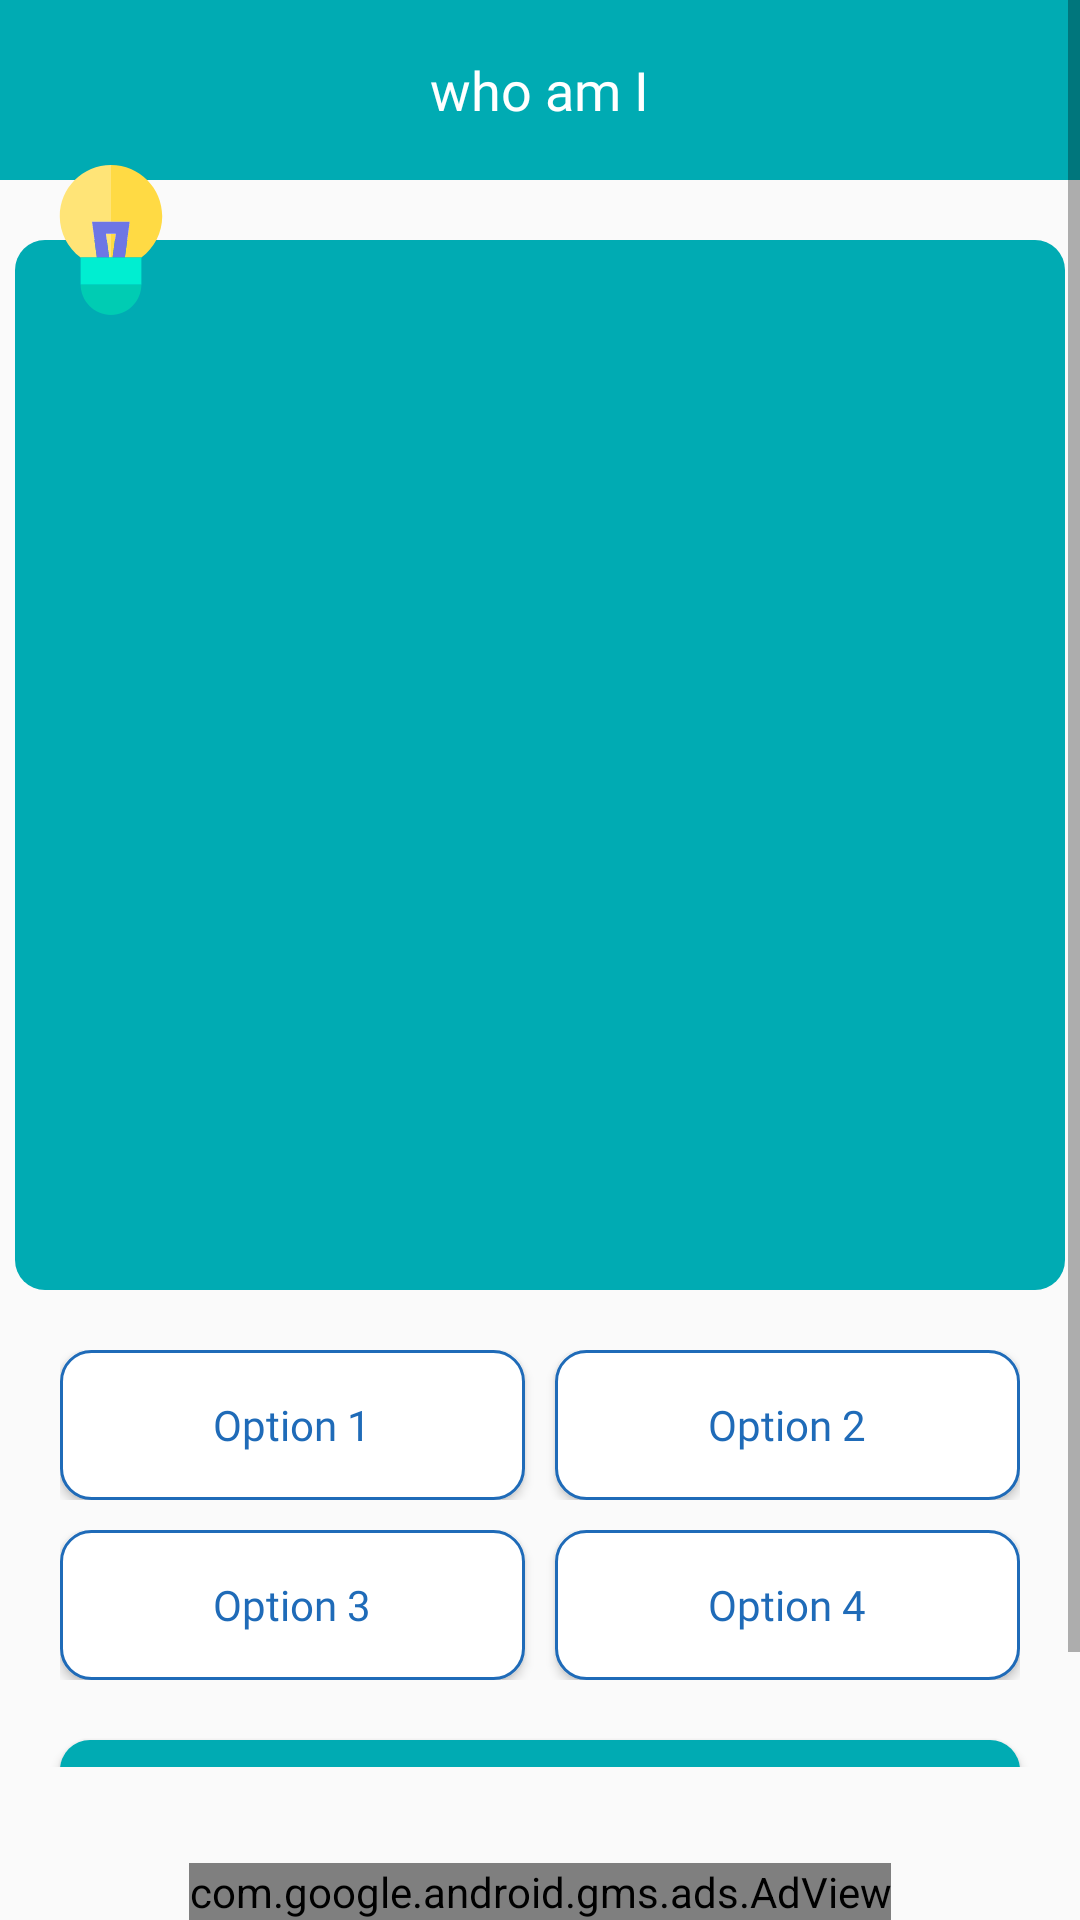

Android layout source for this screen:
<!-- AndroidManifest.xml: application theme Theme.GuessTheAnimePlace -->
<!-- res/layout/activity_question.xml -->
<?xml version="1.0" encoding="utf-8"?>
<RelativeLayout xmlns:android="http://schemas.android.com/apk/res/android"
    xmlns:app="http://schemas.android.com/apk/res-auto"
    xmlns:tools="http://schemas.android.com/tools"
    android:layout_width="match_parent"
    android:layout_height="match_parent"
    android:orientation="vertical"
    tools:context=".QuestionActivity">



    <ScrollView
        android:id="@+id/scrol"
        android:layout_width="match_parent"
        android:layout_height="wrap_content"
        android:layout_above="@+id/adView"
        android:layout_alignParentStart="true"
        android:layout_alignParentTop="true"
        android:layout_alignParentEnd="true"
        android:layout_marginStart="0dp"
        android:layout_marginTop="0dp"
        android:layout_marginEnd="0dp"
        android:layout_marginBottom="32dp">



        <RelativeLayout
            android:layout_width="match_parent"
            android:layout_height="match_parent">


            <RelativeLayout
                android:id="@+id/toolbar"
                android:layout_width="match_parent"
                android:layout_height="60dp"
                android:background="@color/green">

                <ImageView
                    android:id="@+id/backBtn"
                    android:layout_width="20dp"
                    android:layout_height="20dp"
                    android:layout_centerVertical="true"
                    android:layout_marginStart="15dp"
                    android:background="@color/green"
                    android:rotation="180"
                    android:src="@drawable/arrow" />

                <TextView
                    android:id="@+id/topicName"
                    android:layout_width="wrap_content"
                    android:layout_height="wrap_content"
                    android:layout_centerInParent="true"
                    android:background="@color/green"
                    android:fontFamily="@font/cairobold"
                    android:text="@string/who_am_i"
                    android:textColor="@color/white"
                    android:textSize="18sp" />
            </RelativeLayout>



            <ImageView
                android:id="@+id/question"
                android:layout_width="350dp"
                android:layout_height="350dp"
                android:layout_below="@id/toolbar"
                android:layout_centerHorizontal="true"
                android:layout_marginTop="20dp"
                android:background="@drawable/round_back_light_yellow10"
                android:fontFamily="@font/cairobold"
                android:gravity="center"
                android:minHeight="100dp"
                android:padding="20dp"
                android:text="questions here"
                android:textColor="@color/black"
                android:textSize="16sp" />

            <ImageView
                android:layout_width="50dp"
                android:layout_height="50dp"
                android:id="@+id/btn_hint"
                android:src="@drawable/hint2"
                android:layout_alignParentStart="true"
                android:layout_alignParentTop="true"
                android:layout_marginStart="12dp"
                android:layout_marginTop="55dp"
                />
            <ProgressBar
                android:layout_width="wrap_content"
                android:layout_height="wrap_content"
                android:layout_centerInParent="true"
                android:id="@+id/progressbar"
                android:visibility="invisible"

                />

            <LinearLayout
                android:id="@+id/optionsLayout1"
                android:layout_width="match_parent"
                android:layout_height="wrap_content"
                android:layout_below="@+id/question"
                android:layout_marginStart="20dp"
                android:layout_marginTop="20dp"
                android:layout_marginEnd="20dp"
                android:orientation="horizontal">

                <androidx.appcompat.widget.AppCompatButton
                    android:id="@+id/option1"
                    android:layout_width="0dp"
                    android:layout_height="50dp"
                    android:layout_weight="1"
                    android:background="@drawable/round_back_white_stroke2_10"
                    android:fontFamily="@font/cairobold"
                    android:text="Option 1"
                    android:textAllCaps="false"
                    android:textColor="#1f6bb8" />

                <androidx.appcompat.widget.AppCompatButton
                    android:id="@+id/option2"
                    android:layout_width="0dp"
                    android:layout_height="50dp"
                    android:layout_marginStart="10dp"
                    android:layout_weight="1"
                    android:background="@drawable/round_back_white_stroke2_10"
                    android:fontFamily="@font/cairobold"
                    android:text="Option 2"
                    android:textAllCaps="false"
                    android:textColor="#1f6bb8" />
            </LinearLayout>

            <LinearLayout
                android:id="@+id/optionsLayout"
                android:layout_width="match_parent"
                android:layout_height="wrap_content"
                android:layout_below="@+id/optionsLayout1"
                android:layout_marginStart="20dp"
                android:layout_marginTop="10dp"
                android:layout_marginEnd="20dp"
                android:orientation="horizontal">

                <androidx.appcompat.widget.AppCompatButton
                    android:id="@+id/option3"
                    android:layout_width="0dp"
                    android:layout_height="50dp"
                    android:layout_weight="1"
                    android:background="@drawable/round_back_white_stroke2_10"
                    android:fontFamily="@font/cairobold"
                    android:text="Option 3"
                    android:textAllCaps="false"
                    android:textColor="#1f6bb8" />

                <androidx.appcompat.widget.AppCompatButton
                    android:id="@+id/option4"
                    android:layout_width="0dp"
                    android:layout_height="50dp"
                    android:layout_marginStart="10dp"
                    android:layout_weight="1"
                    android:background="@drawable/round_back_white_stroke2_10"
                    android:fontFamily="@font/cairobold"
                    android:text="Option 4"
                    android:textAllCaps="false"
                    android:textColor="#1f6bb8" />
            </LinearLayout>

            <androidx.appcompat.widget.AppCompatButton
                android:id="@+id/nextBtn"
                android:layout_width="match_parent"
                android:layout_height="50dp"
                android:layout_below="@+id/optionsLayout"
                android:layout_marginStart="20dp"
                android:layout_marginTop="20dp"
                android:layout_marginEnd="20dp"
                android:background="@drawable/round_back_green10"
                android:fontFamily="@font/cairobold"
                android:text="@string/next"
                android:textAllCaps="false"
                android:textColor="#ffffff" />


        </RelativeLayout>

    </ScrollView>

    <com.google.android.gms.ads.AdView
        android:id="@+id/adView"
        android:layout_width="wrap_content"
        android:layout_height="wrap_content"
        android:layout_alignParentBottom="true"
        android:layout_centerHorizontal="true"
        app:adSize="BANNER"
        app:adUnitId="ca-app-pub-5472884752867366/3675202965" />
</RelativeLayout>
<!-- resources referenced by this layout -->
<resources>
  <color name="black">#FF000000</color>
  <color name="green">#00ABB3</color>
  <color name="white">#FFFFFFFF</color>
  <!-- drawable hint2 (drawable) -->
  <vector xmlns:android="http://schemas.android.com/apk/res/android"
      android:width="495dp"
      android:height="495dp"
      android:viewportWidth="495"
      android:viewportHeight="495">
    <path
        android:pathData="M184.91,187.29H247.5V0C154.29,0 78.45,75.84 78.45,169.05c0,53.98 25.95,104.48 68.84,136.12h53.62L184.91,187.29z"
        android:fillColor="#FFE477"/>
    <path
        android:pathData="M230.71,227.29l10.57,77.89l6.22,0l0,-77.89z"
        android:fillColor="#FFE477"/>
    <path
        android:pathData="M247.5,227.29l0,77.89l5.34,0l10.57,-77.89z"
        android:fillColor="#FFDA44"/>
    <path
        android:pathData="M416.55,169.05C416.55,75.84 340.71,0 247.5,0v187.29h61.7l-16,117.89h54.51C390.6,273.53 416.55,223.04 416.55,169.05z"
        android:fillColor="#FFDA44"/>
    <path
        android:pathData="M200.91,305.17l40.37,0l-10.57,-77.89l32.7,0l-10.57,77.89l40.37,0l16,-117.89l-124.29,0z"
        android:fillColor="#6E76E5"/>
    <path
        android:pathData="M247.5,495c55.27,0 100.24,-44.97 100.24,-100.24H147.26C147.26,450.03 192.23,495 247.5,495z"
        android:fillColor="#00CCB3"/>
    <path
        android:pathData="M147.26,305.17h200.48v89.58h-200.48z"
        android:fillColor="#00EED1"/>
  </vector>
  <!-- drawable round_back_green10 (drawable) -->
  <?xml version="1.0" encoding="utf-8"?>
  <shape xmlns:android="http://schemas.android.com/apk/res/android" android:shape="rectangle">
  <solid android:color="@color/green"/>
      <corners android:radius="10dp"/>
  </shape>
  <!-- drawable round_back_light_yellow10 (drawable) -->
  <?xml version="1.0" encoding="utf-8"?>
  <shape xmlns:android="http://schemas.android.com/apk/res/android" android:shape="rectangle">
  
      <solid android:color="@color/green"/>
      <corners android:radius="10dp"/>
  
  </shape>
  <!-- drawable round_back_white_stroke2_10 (drawable) -->
  <?xml version="1.0" encoding="utf-8"?>
  <shape xmlns:android="http://schemas.android.com/apk/res/android" android:shape="rectangle">
  
   <solid android:color="#ffffff"/>
      <corners android:radius="10dp"/>
      <stroke android:color="#1f6bb8" android:width="1dp"/>
  
  </shape>
  <string name="next">Next</string>
  <string name="who_am_i">who am I</string>
  <style name="Theme.GuessTheAnimePlace" parent="Base.Theme.GuessTheAnimePlace" />
  <style name="Base.Theme.GuessTheAnimePlace" parent="Theme.AppCompat.Light.NoActionBar">
          
          
      </style>
</resources>
